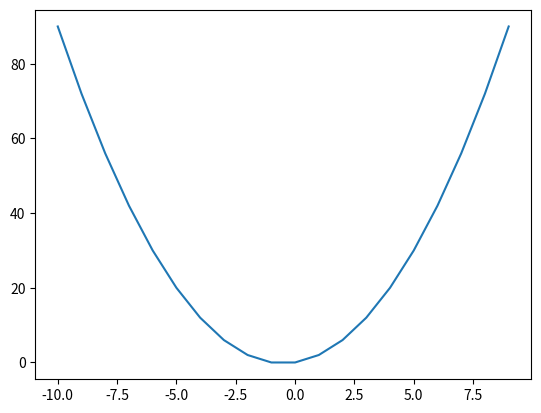

Recreate this plot in Python.
import matplotlib.pyplot as plt
import numpy as np 

def parabola_plotter(a=1, b=1, c=0):
    x = np.arange(-10, 10, 1)
    y = a*x**2 + b*x + c

    plt.plot(x, y)
    plt.savefig('fig_3.png')

if __name__ == '__main__':
    parabola_plotter(   )